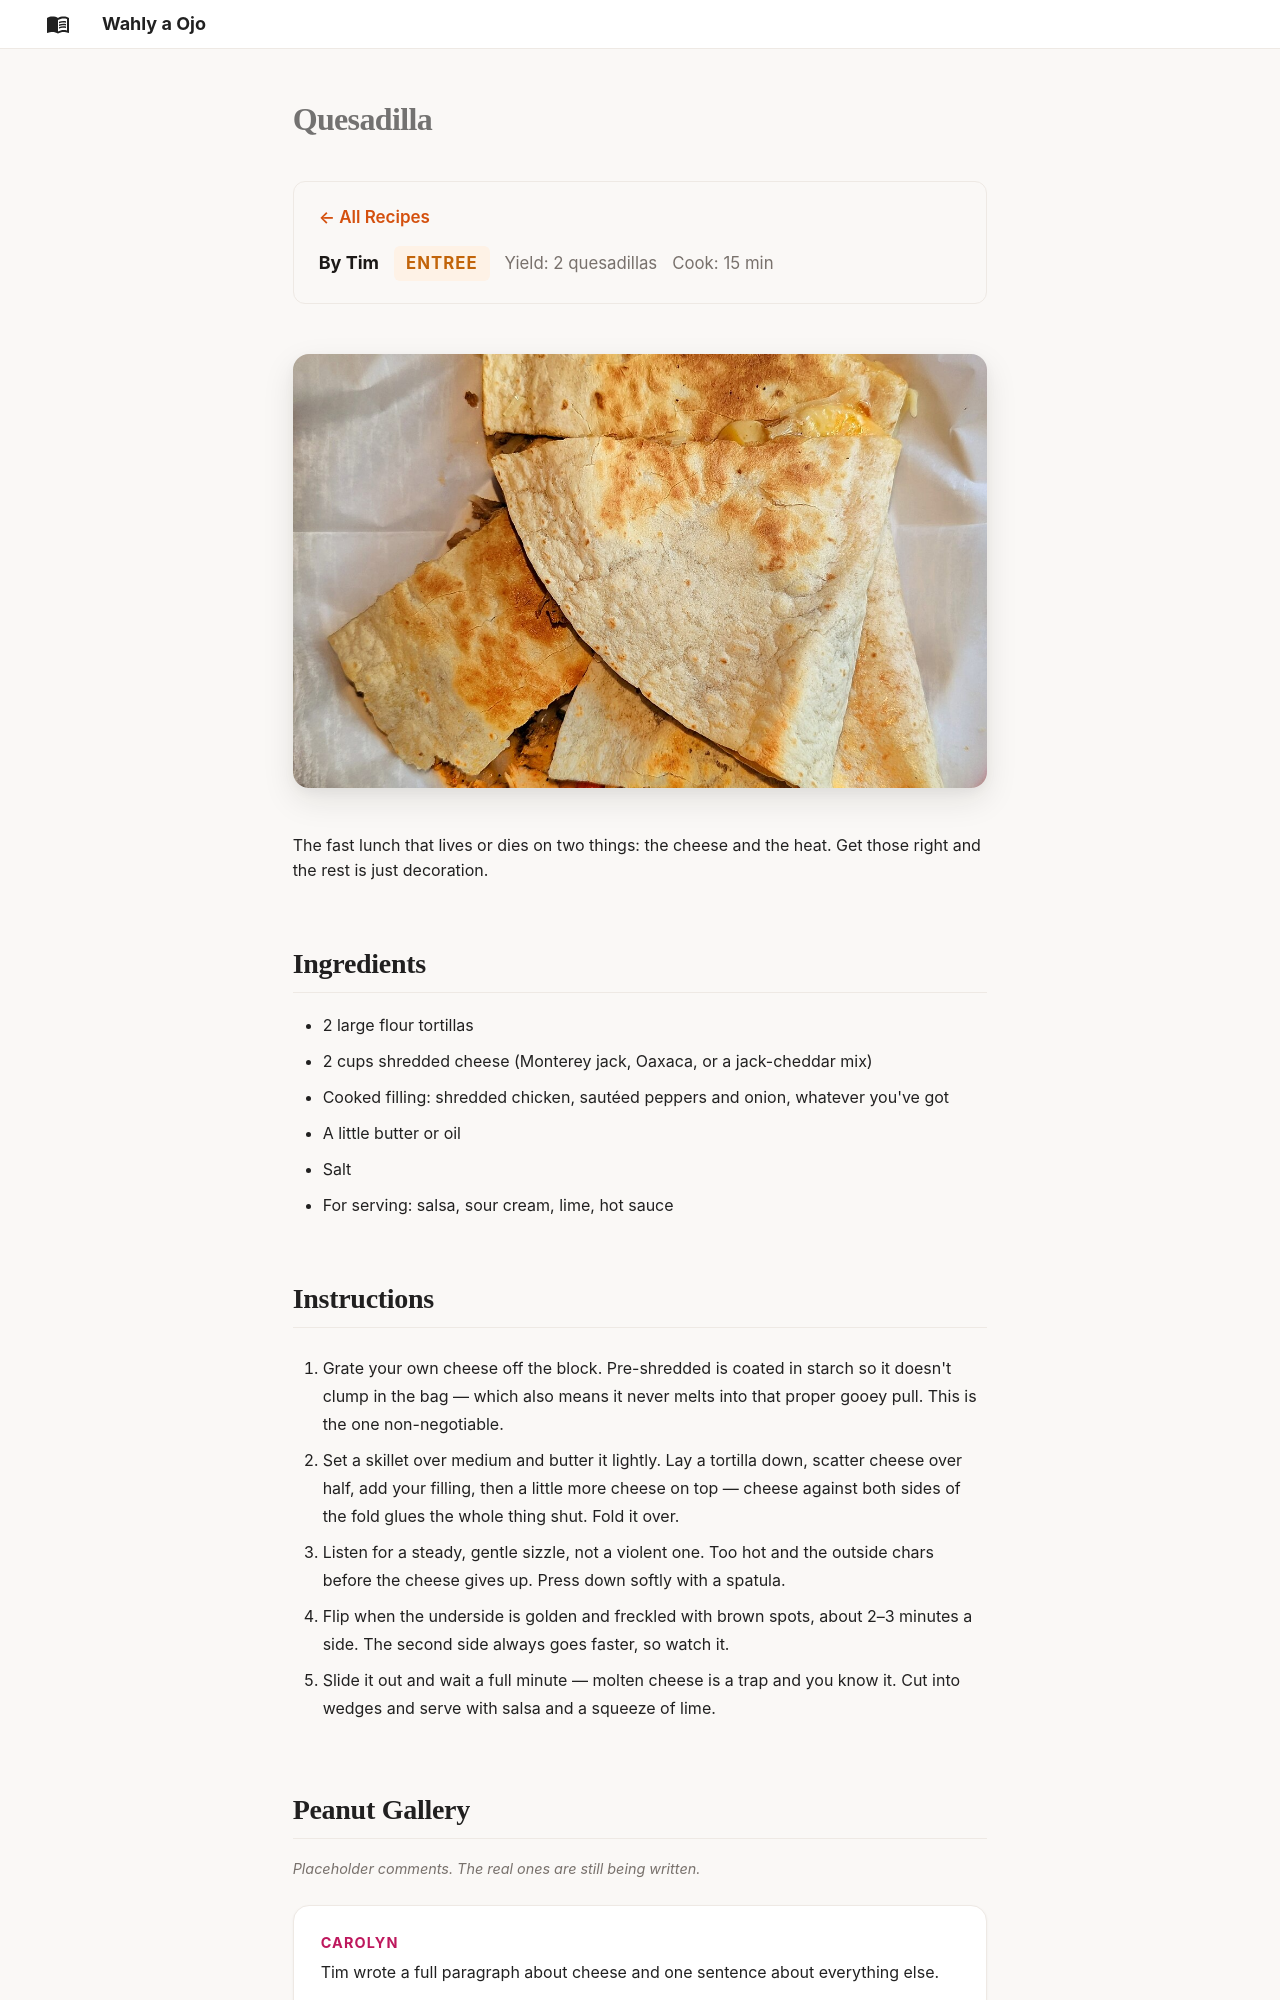

repository: AlexJF12/wahly-a-ojo · page: recipes/quesadilla/index.html · generator: mkdocs

---
title: "Quesadilla"
author: "Tim"
course: "entree"
servings: "2 quesadillas"
cook_time: "15 min"
gallery: "filler"
---

# Quesadilla

![Chicken quesadilla](../images/quesadilla/chicken-quesadilla.jpg)

The fast lunch that lives or dies on two things: the cheese and the heat. Get those right and the rest is just decoration.

## Ingredients

- 2 large flour tortillas
- 2 cups shredded cheese (Monterey jack, Oaxaca, or a jack-cheddar mix)
- Cooked filling: shredded chicken, sautéed peppers and onion, whatever you've got
- A little butter or oil
- Salt
- For serving: salsa, sour cream, lime, hot sauce

## Instructions

1. Grate your own cheese off the block. Pre-shredded is coated in starch so it doesn't clump in the bag — which also means it never melts into that proper gooey pull. This is the one non-negotiable.

2. Set a skillet over medium and butter it lightly. Lay a tortilla down, scatter cheese over half, add your filling, then a little more cheese on top — cheese against both sides of the fold glues the whole thing shut. Fold it over.

3. Listen for a steady, gentle sizzle, not a violent one. Too hot and the outside chars before the cheese gives up. Press down softly with a spatula.

4. Flip when the underside is golden and freckled with brown spots, about 2–3 minutes a side. The second side always goes faster, so watch it.

5. Slide it out and wait a full minute — molten cheese is a trap and you know it. Cut into wedges and serve with salsa and a squeeze of lime.
